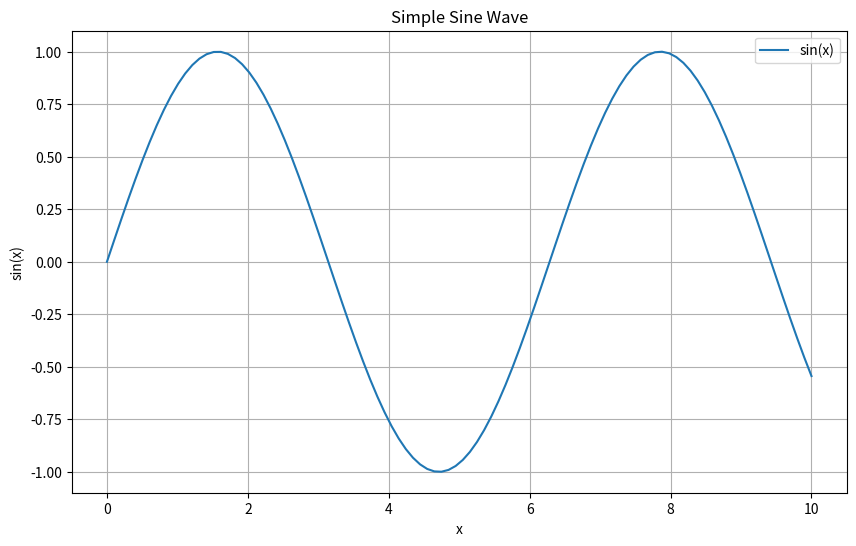

Reproduce this figure in Python. (Note: this script raises an exception after producing the figure.)
"""
Python Basics for Data Science and Machine Learning

This module covers fundamental Python concepts needed for ML/DS work.
"""

import numpy as np
import pandas as pd
import matplotlib.pyplot as plt

def basic_data_types():
    """Demonstrate basic Python data types used in data science."""
    # Lists - fundamental for data collection
    numbers = [1, 2, 3, 4, 5]
    names = ['Alice', 'Bob', 'Charlie']
    
    # Dictionaries - key for data organization
    person = {
        'name': 'John',
        'age': 30,
        'city': 'New York'
    }
    
    return numbers, names, person

def numpy_basics():
    """Introduction to NumPy for numerical computing."""
    # Creating arrays
    arr1d = np.array([1, 2, 3, 4, 5])
    arr2d = np.array([[1, 2, 3], [4, 5, 6]])
    
    # Basic operations
    print(f"1D Array: {arr1d}")
    print(f"2D Array:\n{arr2d}")
    print(f"Array shape: {arr2d.shape}")
    print(f"Array sum: {arr1d.sum()}")
    print(f"Array mean: {arr1d.mean()}")
    
    return arr1d, arr2d

def pandas_basics():
    """Introduction to Pandas for data manipulation."""
    # Creating a simple dataset
    data = {
        'Name': ['Alice', 'Bob', 'Charlie', 'Diana'],
        'Age': [25, 30, 35, 28],
        'City': ['New York', 'London', 'Tokyo', 'Paris'],
        'Salary': [50000, 60000, 70000, 55000]
    }
    
    df = pd.DataFrame(data)
    
    print("DataFrame:")
    print(df)
    print(f"\nDataFrame shape: {df.shape}")
    print(f"\nAverage salary: {df['Salary'].mean()}")
    
    return df

def simple_visualization():
    """Create basic plots for data visualization."""
    # Sample data
    x = np.linspace(0, 10, 100)
    y = np.sin(x)
    
    plt.figure(figsize=(10, 6))
    plt.plot(x, y, label='sin(x)')
    plt.xlabel('x')
    plt.ylabel('sin(x)')
    plt.title('Simple Sine Wave')
    plt.legend()
    plt.grid(True)
    plt.savefig('basics/sine_wave.png')
    plt.close()
    
    print("Sine wave plot saved as 'basics/sine_wave.png'")

if __name__ == "__main__":
    print("=== Python Basics for Data Science ===\n")
    
    # Run basic examples
    numbers, names, person = basic_data_types()
    print(f"Sample numbers: {numbers}")
    print(f"Sample names: {names}")
    print(f"Sample person: {person}\n")
    
    print("=== NumPy Basics ===")
    arr1d, arr2d = numpy_basics()
    print()
    
    print("=== Pandas Basics ===")
    df = pandas_basics()
    print()
    
    print("=== Basic Visualization ===")
    simple_visualization()
